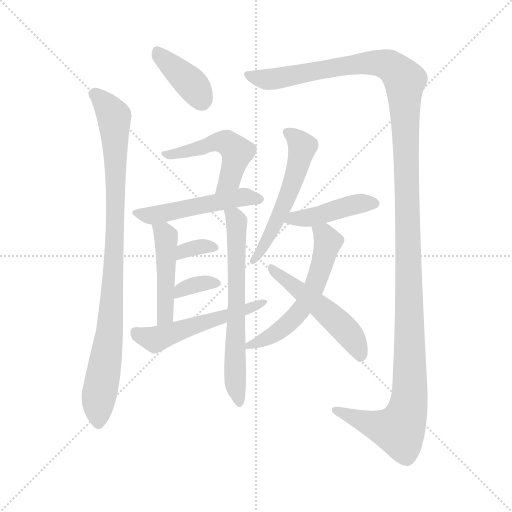
t = 0.00 s
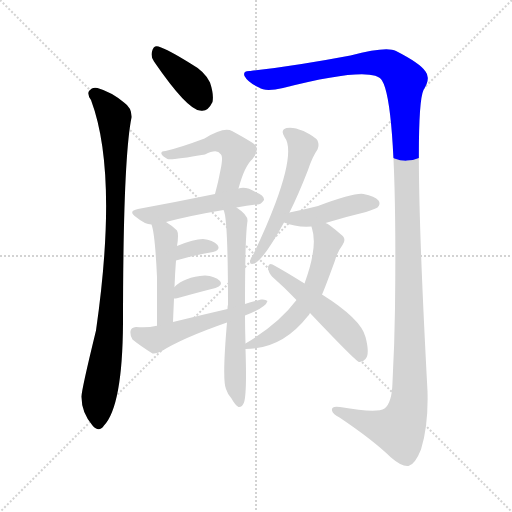
t = 2.02 s
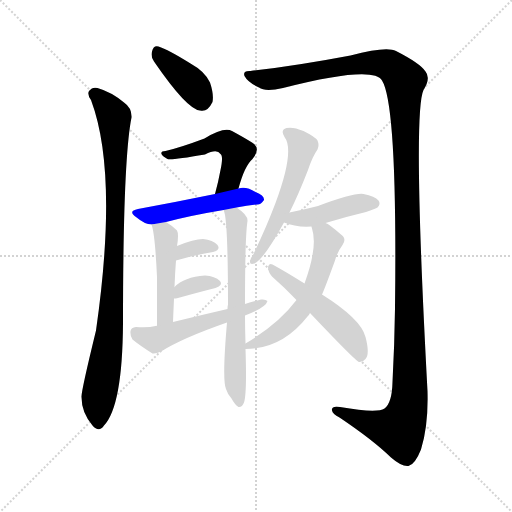
t = 4.04 s
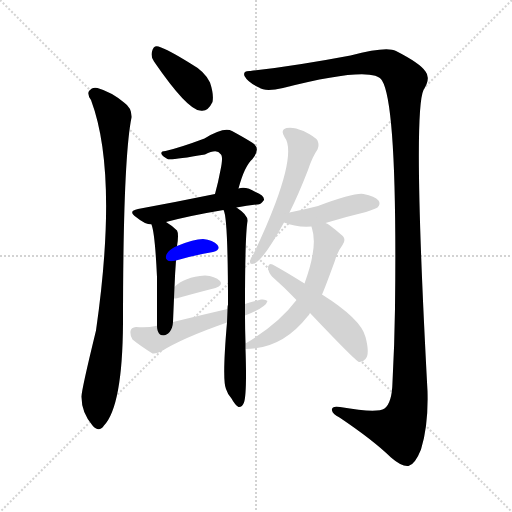
t = 6.07 s
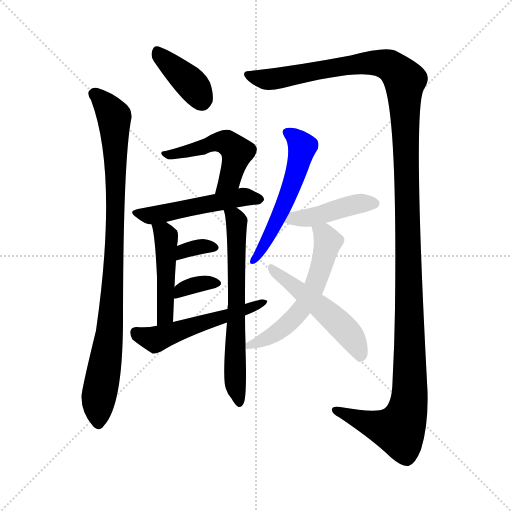
t = 8.09 s
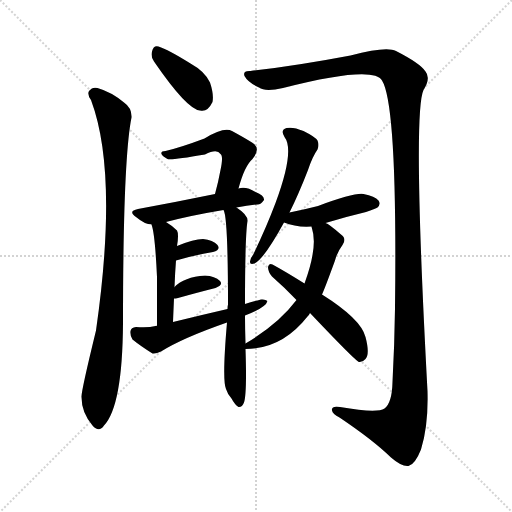
t = 10.11 s

The animated SVG that drew these frames (rendered in a browser with its animation timeline set to each time). Animation: 14 CSS @keyframes rules; one cycle of 10.11 s.

<svg version="1.1" viewBox="0 0 1024 1024" xmlns="http://www.w3.org/2000/svg">
  <g stroke="lightgray" stroke-dasharray="1,1" stroke-width="1" transform="scale(4, 4)">
    <line x1="0" y1="0" x2="256" y2="256"></line>
    <line x1="256" y1="0" x2="0" y2="256"></line>
    <line x1="128" y1="0" x2="128" y2="256"></line>
    <line x1="0" y1="128" x2="256" y2="128"></line>
  </g>
<g transform="scale(1, -1) translate(0, -900)">
   <style type="text/css">
    @keyframes keyframes0 {
      from {
       stroke: blue;
       stroke-dashoffset: 388;
       stroke-width: 128;
       }
       56% {
       animation-timing-function: step-end;
       stroke: blue;
       stroke-dashoffset: 0;
       stroke-width: 128;
       }
       to {
       stroke: black;
       stroke-width: 1024;
       }
       }
       #make-me-a-hanzi-animation-0 {
         animation: keyframes0 0.565755s both;
         animation-delay: 0.000000s;
         animation-timing-function: linear;
       }
    @keyframes keyframes1 {
      from {
       stroke: blue;
       stroke-dashoffset: 932;
       stroke-width: 128;
       }
       75% {
       animation-timing-function: step-end;
       stroke: blue;
       stroke-dashoffset: 0;
       stroke-width: 128;
       }
       to {
       stroke: black;
       stroke-width: 1024;
       }
       }
       #make-me-a-hanzi-animation-1 {
         animation: keyframes1 1.008464s both;
         animation-delay: 0.565755s;
         animation-timing-function: linear;
       }
    @keyframes keyframes2 {
      from {
       stroke: blue;
       stroke-dashoffset: 1419;
       stroke-width: 128;
       }
       82% {
       animation-timing-function: step-end;
       stroke: blue;
       stroke-dashoffset: 0;
       stroke-width: 128;
       }
       to {
       stroke: black;
       stroke-width: 1024;
       }
       }
       #make-me-a-hanzi-animation-2 {
         animation: keyframes2 1.404785s both;
         animation-delay: 1.574219s;
         animation-timing-function: linear;
       }
    @keyframes keyframes3 {
      from {
       stroke: blue;
       stroke-dashoffset: 501;
       stroke-width: 128;
       }
       62% {
       animation-timing-function: step-end;
       stroke: blue;
       stroke-dashoffset: 0;
       stroke-width: 128;
       }
       to {
       stroke: black;
       stroke-width: 1024;
       }
       }
       #make-me-a-hanzi-animation-3 {
         animation: keyframes3 0.657715s both;
         animation-delay: 2.979004s;
         animation-timing-function: linear;
       }
    @keyframes keyframes4 {
      from {
       stroke: blue;
       stroke-dashoffset: 507;
       stroke-width: 128;
       }
       62% {
       animation-timing-function: step-end;
       stroke: blue;
       stroke-dashoffset: 0;
       stroke-width: 128;
       }
       to {
       stroke: black;
       stroke-width: 1024;
       }
       }
       #make-me-a-hanzi-animation-4 {
         animation: keyframes4 0.662598s both;
         animation-delay: 3.636719s;
         animation-timing-function: linear;
       }
    @keyframes keyframes5 {
      from {
       stroke: blue;
       stroke-dashoffset: 463;
       stroke-width: 128;
       }
       60% {
       animation-timing-function: step-end;
       stroke: blue;
       stroke-dashoffset: 0;
       stroke-width: 128;
       }
       to {
       stroke: black;
       stroke-width: 1024;
       }
       }
       #make-me-a-hanzi-animation-5 {
         animation: keyframes5 0.626790s both;
         animation-delay: 4.299316s;
         animation-timing-function: linear;
       }
    @keyframes keyframes6 {
      from {
       stroke: blue;
       stroke-dashoffset: 649;
       stroke-width: 128;
       }
       68% {
       animation-timing-function: step-end;
       stroke: blue;
       stroke-dashoffset: 0;
       stroke-width: 128;
       }
       to {
       stroke: black;
       stroke-width: 1024;
       }
       }
       #make-me-a-hanzi-animation-6 {
         animation: keyframes6 0.778158s both;
         animation-delay: 4.926107s;
         animation-timing-function: linear;
       }
    @keyframes keyframes7 {
      from {
       stroke: blue;
       stroke-dashoffset: 333;
       stroke-width: 128;
       }
       52% {
       animation-timing-function: step-end;
       stroke: blue;
       stroke-dashoffset: 0;
       stroke-width: 128;
       }
       to {
       stroke: black;
       stroke-width: 1024;
       }
       }
       #make-me-a-hanzi-animation-7 {
         animation: keyframes7 0.520996s both;
         animation-delay: 5.704264s;
         animation-timing-function: linear;
       }
    @keyframes keyframes8 {
      from {
       stroke: blue;
       stroke-dashoffset: 345;
       stroke-width: 128;
       }
       53% {
       animation-timing-function: step-end;
       stroke: blue;
       stroke-dashoffset: 0;
       stroke-width: 128;
       }
       to {
       stroke: black;
       stroke-width: 1024;
       }
       }
       #make-me-a-hanzi-animation-8 {
         animation: keyframes8 0.530762s both;
         animation-delay: 6.225260s;
         animation-timing-function: linear;
       }
    @keyframes keyframes9 {
      from {
       stroke: blue;
       stroke-dashoffset: 528;
       stroke-width: 128;
       }
       63% {
       animation-timing-function: step-end;
       stroke: blue;
       stroke-dashoffset: 0;
       stroke-width: 128;
       }
       to {
       stroke: black;
       stroke-width: 1024;
       }
       }
       #make-me-a-hanzi-animation-9 {
         animation: keyframes9 0.679688s both;
         animation-delay: 6.756022s;
         animation-timing-function: linear;
       }
    @keyframes keyframes10 {
      from {
       stroke: blue;
       stroke-dashoffset: 544;
       stroke-width: 128;
       }
       64% {
       animation-timing-function: step-end;
       stroke: blue;
       stroke-dashoffset: 0;
       stroke-width: 128;
       }
       to {
       stroke: black;
       stroke-width: 1024;
       }
       }
       #make-me-a-hanzi-animation-10 {
         animation: keyframes10 0.692708s both;
         animation-delay: 7.435710s;
         animation-timing-function: linear;
       }
    @keyframes keyframes11 {
      from {
       stroke: blue;
       stroke-dashoffset: 431;
       stroke-width: 128;
       }
       58% {
       animation-timing-function: step-end;
       stroke: blue;
       stroke-dashoffset: 0;
       stroke-width: 128;
       }
       to {
       stroke: black;
       stroke-width: 1024;
       }
       }
       #make-me-a-hanzi-animation-11 {
         animation: keyframes11 0.600749s both;
         animation-delay: 8.128418s;
         animation-timing-function: linear;
       }
    @keyframes keyframes12 {
      from {
       stroke: blue;
       stroke-dashoffset: 570;
       stroke-width: 128;
       }
       65% {
       animation-timing-function: step-end;
       stroke: blue;
       stroke-dashoffset: 0;
       stroke-width: 128;
       }
       to {
       stroke: black;
       stroke-width: 1024;
       }
       }
       #make-me-a-hanzi-animation-12 {
         animation: keyframes12 0.713867s both;
         animation-delay: 8.729167s;
         animation-timing-function: linear;
       }
    @keyframes keyframes13 {
      from {
       stroke: blue;
       stroke-dashoffset: 512;
       stroke-width: 128;
       }
       63% {
       animation-timing-function: step-end;
       stroke: blue;
       stroke-dashoffset: 0;
       stroke-width: 128;
       }
       to {
       stroke: black;
       stroke-width: 1024;
       }
       }
       #make-me-a-hanzi-animation-13 {
         animation: keyframes13 0.666667s both;
         animation-delay: 9.443034s;
         animation-timing-function: linear;
       }
</style>
<path d="M 308.0 777.0 Q 374.0 681.0 400.0 679.0 Q 415.0 675.0 425.0 696.0 Q 428.0 711.0 420.0 735.0 Q 410.0 757.0 381.0 773.0 Q 336.0 801.0 317.0 807.0 Q 307.0 810.0 304.0 797.0 Q 301.0 787.0 308.0 777.0 Z" fill="lightgray"></path> 
<path d="M 182.0 700.0 Q 237.0 553.0 192.0 239.0 Q 162.0 116.0 163.0 106.0 Q 163.0 75.0 185.0 49.0 Q 198.0 34.0 208.0 49.0 Q 245.0 88.0 246.0 254.0 Q 246.0 581.0 263.0 665.0 Q 264.0 684.0 248.0 695.0 Q 223.0 716.0 195.0 724.0 Q 185.0 727.0 178.0 718.0 Q 174.0 711.0 182.0 700.0 Z" fill="lightgray"></path> 
<path d="M 501.0 758.0 Q 485.0 759.0 489.0 748.0 Q 496.0 735.0 518.0 725.0 Q 530.0 716.0 566.0 724.0 Q 747.0 770.0 764.0 739.0 Q 795.0 690.0 790.0 283.0 Q 789.0 211.0 785.0 136.0 Q 784.0 94.0 769.0 83.0 Q 754.0 73.0 680.0 86.0 Q 662.0 89.0 664.0 79.0 Q 665.0 72.0 679.0 65.0 Q 746.0 20.0 782.0 -15.0 Q 804.0 -34.0 817.0 -32.0 Q 830.0 -29.0 842.0 1.0 Q 857.0 49.0 855.0 118.0 Q 825.0 673.0 847.0 720.0 Q 862.0 744.0 851.0 757.0 Q 841.0 773.0 792.0 798.0 Q 773.0 808.0 701.0 789.0 Q 590.0 768.0 501.0 758.0 Z" fill="lightgray"></path> 
<path d="M 477.0 523.0 Q 489.0 568.0 505.0 582.0 Q 523.0 604.0 504.0 615.0 Q 488.0 625.0 464.0 638.0 Q 448.0 647.0 409.0 623.0 Q 361.0 605.0 331.0 598.0 Q 321.0 598.0 323.0 592.0 Q 324.0 588.0 335.0 582.0 Q 341.0 579.0 410.0 591.0 Q 434.0 603.0 441.0 592.0 Q 447.0 588.0 441.0 560.0 Q 437.0 538.0 430.0 512.0 C 422.0 483.0 469.0 494.0 477.0 523.0 Z" fill="lightgray"></path> 
<path d="M 473.0 485.0 Q 495.0 489.0 514.0 491.0 Q 521.0 490.0 528.0 500.0 Q 529.0 509.0 511.0 516.0 Q 492.0 528.0 477.0 523.0 L 430.0 512.0 Q 352.0 496.0 276.0 482.0 Q 255.0 478.0 272.0 466.0 Q 290.0 451.0 303.0 451.0 L 332.0 456.0 Q 381.0 469.0 447.0 480.0 L 473.0 485.0 Z" fill="lightgray"></path> 
<path d="M 303.0 451.0 Q 310.0 433.0 314.0 346.0 Q 314.0 309.0 314.0 248.0 C 314.0 218.0 345.0 226.0 346.0 256.0 Q 347.0 281.0 348.0 303.0 L 349.0 326.0 Q 350.0 354.0 352.0 379.0 L 354.0 408.0 Q 358.0 432.0 354.0 439.0 Q 344.0 449.0 332.0 456.0 C 307.0 472.0 295.0 480.0 303.0 451.0 Z" fill="lightgray"></path> 
<path d="M 491.0 213.0 Q 490.0 243.0 490.0 269.0 L 490.0 292.0 Q 490.0 427.0 495.0 458.0 Q 496.0 470.0 473.0 485.0 C 449.0 503.0 439.0 509.0 447.0 480.0 Q 456.0 467.0 456.0 291.0 Q 455.0 288.0 455.0 282.0 L 454.0 255.0 Q 444.0 140.0 452.0 122.0 Q 455.0 112.0 463.0 103.0 Q 470.0 90.0 477.0 86.0 Q 484.0 85.0 488.0 95.0 Q 494.0 113.0 491.0 202.0 L 491.0 213.0 Z" fill="lightgray"></path> 
<path d="M 352.0 379.0 Q 394.0 391.0 426.0 396.0 Q 442.0 400.0 435.0 410.0 Q 426.0 420.0 406.0 422.0 Q 388.0 422.0 354.0 408.0 C 326.0 397.0 323.0 371.0 352.0 379.0 Z" fill="lightgray"></path> 
<path d="M 348.0 303.0 Q 351.0 303.0 356.0 304.0 Q 399.0 316.0 431.0 324.0 Q 447.0 330.0 440.0 338.0 Q 430.0 348.0 410.0 349.0 Q 368.0 346.0 349.0 326.0 C 328.0 305.0 324.0 301.0 348.0 303.0 Z" fill="lightgray"></path> 
<path d="M 490.0 269.0 Q 532.0 285.0 535.0 298.0 Q 531.0 302.0 522.0 301.0 Q 506.0 297.0 490.0 292.0 L 455.0 282.0 Q 403.0 270.0 346.0 256.0 C 317.0 249.0 316.0 248.0 314.0 248.0 Q 313.0 249.0 311.0 248.0 Q 296.0 244.0 272.0 246.0 Q 262.0 245.0 261.0 238.0 Q 260.0 228.0 265.0 221.0 Q 281.0 208.0 305.0 193.0 Q 312.0 192.0 322.0 197.0 Q 365.0 224.0 454.0 255.0 L 490.0 269.0 Z" fill="lightgray"></path> 
<path d="M 579.0 475.0 Q 597.0 511.0 616.0 560.0 Q 625.0 587.0 635.0 601.0 Q 639.0 610.0 635.0 619.0 Q 631.0 626.0 607.0 638.0 Q 586.0 647.0 573.0 644.0 Q 560.0 640.0 569.0 626.0 Q 590.0 599.0 551.0 494.0 Q 533.0 446.0 506.0 390.0 Q 500.0 383.0 500.0 377.0 Q 499.0 370.0 509.0 373.0 Q 528.0 382.0 568.0 455.0 L 579.0 475.0 Z" fill="lightgray"></path> 
<path d="M 651.0 454.0 Q 690.0 466.0 732.0 476.0 Q 751.0 483.0 755.0 485.0 Q 762.0 492.0 757.0 499.0 Q 750.0 508.0 727.0 512.0 Q 709.0 515.0 636.0 488.0 Q 609.0 481.0 579.0 475.0 C 550.0 469.0 540.0 466.0 568.0 455.0 Q 592.0 445.0 623.0 447.0 L 651.0 454.0 Z" fill="lightgray"></path> 
<path d="M 644.0 311.0 Q 650.0 324.0 670.0 379.0 Q 674.0 395.0 685.0 410.0 Q 694.0 423.0 682.0 431.0 Q 658.0 452.0 651.0 454.0 C 625.0 469.0 616.0 474.0 623.0 447.0 Q 623.0 446.0 624.0 443.0 Q 636.0 407.0 609.0 333.0 L 593.0 300.0 Q 557.0 252.0 491.0 213.0 C 472.0 201.0 472.0 201.0 491.0 202.0 Q 564.0 202.0 615.0 267.0 Q 618.0 270.0 620.0 274.0 L 644.0 311.0 Z" fill="lightgray"></path> 
<path d="M 620.0 274.0 Q 711.0 178.0 718.0 176.0 Q 725.0 175.0 731.0 182.0 Q 740.0 192.0 731.0 226.0 Q 722.0 262.0 644.0 311.0 L 609.0 333.0 Q 569.0 358.0 545.0 371.0 Q 538.0 375.0 536.0 366.0 Q 536.0 356.0 544.0 347.0 Q 568.0 326.0 593.0 300.0 L 620.0 274.0 Z" fill="lightgray"></path> 
      <clipPath id="make-me-a-hanzi-clip-0">
      <path d="M 308.0 777.0 Q 374.0 681.0 400.0 679.0 Q 415.0 675.0 425.0 696.0 Q 428.0 711.0 420.0 735.0 Q 410.0 757.0 381.0 773.0 Q 336.0 801.0 317.0 807.0 Q 307.0 810.0 304.0 797.0 Q 301.0 787.0 308.0 777.0 Z" fill="lightgray"></path>
      </clipPath>
      <path clip-path="url(#make-me-a-hanzi-clip-0)" d="M 314.0 797.0 L 385.0 730.0 L 404.0 701.0 " fill="none" id="make-me-a-hanzi-animation-0" stroke-dasharray="260 520" stroke-linecap="round"></path>

      <clipPath id="make-me-a-hanzi-clip-1">
      <path d="M 182.0 700.0 Q 237.0 553.0 192.0 239.0 Q 162.0 116.0 163.0 106.0 Q 163.0 75.0 185.0 49.0 Q 198.0 34.0 208.0 49.0 Q 245.0 88.0 246.0 254.0 Q 246.0 581.0 263.0 665.0 Q 264.0 684.0 248.0 695.0 Q 223.0 716.0 195.0 724.0 Q 185.0 727.0 178.0 718.0 Q 174.0 711.0 182.0 700.0 Z" fill="lightgray"></path>
      </clipPath>
      <path clip-path="url(#make-me-a-hanzi-clip-1)" d="M 188.0 713.0 L 228.0 667.0 L 231.0 598.0 L 227.0 338.0 L 215.0 200.0 L 196.0 92.0 L 197.0 54.0 " fill="none" id="make-me-a-hanzi-animation-1" stroke-dasharray="804 1608" stroke-linecap="round"></path>

      <clipPath id="make-me-a-hanzi-clip-2">
      <path d="M 501.0 758.0 Q 485.0 759.0 489.0 748.0 Q 496.0 735.0 518.0 725.0 Q 530.0 716.0 566.0 724.0 Q 747.0 770.0 764.0 739.0 Q 795.0 690.0 790.0 283.0 Q 789.0 211.0 785.0 136.0 Q 784.0 94.0 769.0 83.0 Q 754.0 73.0 680.0 86.0 Q 662.0 89.0 664.0 79.0 Q 665.0 72.0 679.0 65.0 Q 746.0 20.0 782.0 -15.0 Q 804.0 -34.0 817.0 -32.0 Q 830.0 -29.0 842.0 1.0 Q 857.0 49.0 855.0 118.0 Q 825.0 673.0 847.0 720.0 Q 862.0 744.0 851.0 757.0 Q 841.0 773.0 792.0 798.0 Q 773.0 808.0 701.0 789.0 Q 590.0 768.0 501.0 758.0 Z" fill="lightgray"></path>
      </clipPath>
      <path clip-path="url(#make-me-a-hanzi-clip-2)" d="M 499.0 749.0 L 542.0 741.0 L 696.0 770.0 L 755.0 775.0 L 788.0 763.0 L 810.0 739.0 L 820.0 267.0 L 821.0 131.0 L 815.0 79.0 L 798.0 40.0 L 757.0 47.0 L 672.0 79.0 " fill="none" id="make-me-a-hanzi-animation-2" stroke-dasharray="1291 2582" stroke-linecap="round"></path>

      <clipPath id="make-me-a-hanzi-clip-3">
      <path d="M 477.0 523.0 Q 489.0 568.0 505.0 582.0 Q 523.0 604.0 504.0 615.0 Q 488.0 625.0 464.0 638.0 Q 448.0 647.0 409.0 623.0 Q 361.0 605.0 331.0 598.0 Q 321.0 598.0 323.0 592.0 Q 324.0 588.0 335.0 582.0 Q 341.0 579.0 410.0 591.0 Q 434.0 603.0 441.0 592.0 Q 447.0 588.0 441.0 560.0 Q 437.0 538.0 430.0 512.0 C 422.0 483.0 469.0 494.0 477.0 523.0 Z" fill="lightgray"></path>
      </clipPath>
      <path clip-path="url(#make-me-a-hanzi-clip-3)" d="M 331.0 590.0 L 396.0 600.0 L 425.0 615.0 L 459.0 612.0 L 474.0 596.0 L 468.0 570.0 L 460.0 542.0 L 435.0 518.0 " fill="none" id="make-me-a-hanzi-animation-3" stroke-dasharray="373 746" stroke-linecap="round"></path>

      <clipPath id="make-me-a-hanzi-clip-4">
      <path d="M 473.0 485.0 Q 495.0 489.0 514.0 491.0 Q 521.0 490.0 528.0 500.0 Q 529.0 509.0 511.0 516.0 Q 492.0 528.0 477.0 523.0 L 430.0 512.0 Q 352.0 496.0 276.0 482.0 Q 255.0 478.0 272.0 466.0 Q 290.0 451.0 303.0 451.0 L 332.0 456.0 Q 381.0 469.0 447.0 480.0 L 473.0 485.0 Z" fill="lightgray"></path>
      </clipPath>
      <path clip-path="url(#make-me-a-hanzi-clip-4)" d="M 273.0 474.0 L 307.0 469.0 L 485.0 506.0 L 519.0 501.0 " fill="none" id="make-me-a-hanzi-animation-4" stroke-dasharray="379 758" stroke-linecap="round"></path>

      <clipPath id="make-me-a-hanzi-clip-5">
      <path d="M 303.0 451.0 Q 310.0 433.0 314.0 346.0 Q 314.0 309.0 314.0 248.0 C 314.0 218.0 345.0 226.0 346.0 256.0 Q 347.0 281.0 348.0 303.0 L 349.0 326.0 Q 350.0 354.0 352.0 379.0 L 354.0 408.0 Q 358.0 432.0 354.0 439.0 Q 344.0 449.0 332.0 456.0 C 307.0 472.0 295.0 480.0 303.0 451.0 Z" fill="lightgray"></path>
      </clipPath>
      <path clip-path="url(#make-me-a-hanzi-clip-5)" d="M 311.0 450.0 L 332.0 427.0 L 331.0 281.0 L 330.0 269.0 L 318.0 256.0 " fill="none" id="make-me-a-hanzi-animation-5" stroke-dasharray="335 670" stroke-linecap="round"></path>

      <clipPath id="make-me-a-hanzi-clip-6">
      <path d="M 491.0 213.0 Q 490.0 243.0 490.0 269.0 L 490.0 292.0 Q 490.0 427.0 495.0 458.0 Q 496.0 470.0 473.0 485.0 C 449.0 503.0 439.0 509.0 447.0 480.0 Q 456.0 467.0 456.0 291.0 Q 455.0 288.0 455.0 282.0 L 454.0 255.0 Q 444.0 140.0 452.0 122.0 Q 455.0 112.0 463.0 103.0 Q 470.0 90.0 477.0 86.0 Q 484.0 85.0 488.0 95.0 Q 494.0 113.0 491.0 202.0 L 491.0 213.0 Z" fill="lightgray"></path>
      </clipPath>
      <path clip-path="url(#make-me-a-hanzi-clip-6)" d="M 454.0 481.0 L 473.0 457.0 L 469.0 180.0 L 479.0 95.0 " fill="none" id="make-me-a-hanzi-animation-6" stroke-dasharray="521 1042" stroke-linecap="round"></path>

      <clipPath id="make-me-a-hanzi-clip-7">
      <path d="M 352.0 379.0 Q 394.0 391.0 426.0 396.0 Q 442.0 400.0 435.0 410.0 Q 426.0 420.0 406.0 422.0 Q 388.0 422.0 354.0 408.0 C 326.0 397.0 323.0 371.0 352.0 379.0 Z" fill="lightgray"></path>
      </clipPath>
      <path clip-path="url(#make-me-a-hanzi-clip-7)" d="M 359.0 386.0 L 367.0 399.0 L 381.0 403.0 L 428.0 405.0 " fill="none" id="make-me-a-hanzi-animation-7" stroke-dasharray="205 410" stroke-linecap="round"></path>

      <clipPath id="make-me-a-hanzi-clip-8">
      <path d="M 348.0 303.0 Q 351.0 303.0 356.0 304.0 Q 399.0 316.0 431.0 324.0 Q 447.0 330.0 440.0 338.0 Q 430.0 348.0 410.0 349.0 Q 368.0 346.0 349.0 326.0 C 328.0 305.0 324.0 301.0 348.0 303.0 Z" fill="lightgray"></path>
      </clipPath>
      <path clip-path="url(#make-me-a-hanzi-clip-8)" d="M 351.0 309.0 L 370.0 324.0 L 404.0 334.0 L 433.0 333.0 " fill="none" id="make-me-a-hanzi-animation-8" stroke-dasharray="217 434" stroke-linecap="round"></path>

      <clipPath id="make-me-a-hanzi-clip-9">
      <path d="M 490.0 269.0 Q 532.0 285.0 535.0 298.0 Q 531.0 302.0 522.0 301.0 Q 506.0 297.0 490.0 292.0 L 455.0 282.0 Q 403.0 270.0 346.0 256.0 C 317.0 249.0 316.0 248.0 314.0 248.0 Q 313.0 249.0 311.0 248.0 Q 296.0 244.0 272.0 246.0 Q 262.0 245.0 261.0 238.0 Q 260.0 228.0 265.0 221.0 Q 281.0 208.0 305.0 193.0 Q 312.0 192.0 322.0 197.0 Q 365.0 224.0 454.0 255.0 L 490.0 269.0 Z" fill="lightgray"></path>
      </clipPath>
      <path clip-path="url(#make-me-a-hanzi-clip-9)" d="M 272.0 234.0 L 310.0 221.0 L 496.0 281.0 L 528.0 298.0 " fill="none" id="make-me-a-hanzi-animation-9" stroke-dasharray="400 800" stroke-linecap="round"></path>

      <clipPath id="make-me-a-hanzi-clip-10">
      <path d="M 579.0 475.0 Q 597.0 511.0 616.0 560.0 Q 625.0 587.0 635.0 601.0 Q 639.0 610.0 635.0 619.0 Q 631.0 626.0 607.0 638.0 Q 586.0 647.0 573.0 644.0 Q 560.0 640.0 569.0 626.0 Q 590.0 599.0 551.0 494.0 Q 533.0 446.0 506.0 390.0 Q 500.0 383.0 500.0 377.0 Q 499.0 370.0 509.0 373.0 Q 528.0 382.0 568.0 455.0 L 579.0 475.0 Z" fill="lightgray"></path>
      </clipPath>
      <path clip-path="url(#make-me-a-hanzi-clip-10)" d="M 575.0 634.0 L 604.0 607.0 L 598.0 576.0 L 552.0 451.0 L 507.0 381.0 " fill="none" id="make-me-a-hanzi-animation-10" stroke-dasharray="416 832" stroke-linecap="round"></path>

      <clipPath id="make-me-a-hanzi-clip-11">
      <path d="M 651.0 454.0 Q 690.0 466.0 732.0 476.0 Q 751.0 483.0 755.0 485.0 Q 762.0 492.0 757.0 499.0 Q 750.0 508.0 727.0 512.0 Q 709.0 515.0 636.0 488.0 Q 609.0 481.0 579.0 475.0 C 550.0 469.0 540.0 466.0 568.0 455.0 Q 592.0 445.0 623.0 447.0 L 651.0 454.0 Z" fill="lightgray"></path>
      </clipPath>
      <path clip-path="url(#make-me-a-hanzi-clip-11)" d="M 576.0 457.0 L 640.0 469.0 L 706.0 490.0 L 747.0 493.0 " fill="none" id="make-me-a-hanzi-animation-11" stroke-dasharray="303 606" stroke-linecap="round"></path>

      <clipPath id="make-me-a-hanzi-clip-12">
      <path d="M 644.0 311.0 Q 650.0 324.0 670.0 379.0 Q 674.0 395.0 685.0 410.0 Q 694.0 423.0 682.0 431.0 Q 658.0 452.0 651.0 454.0 C 625.0 469.0 616.0 474.0 623.0 447.0 Q 623.0 446.0 624.0 443.0 Q 636.0 407.0 609.0 333.0 L 593.0 300.0 Q 557.0 252.0 491.0 213.0 C 472.0 201.0 472.0 201.0 491.0 202.0 Q 564.0 202.0 615.0 267.0 Q 618.0 270.0 620.0 274.0 L 644.0 311.0 Z" fill="lightgray"></path>
      </clipPath>
      <path clip-path="url(#make-me-a-hanzi-clip-12)" d="M 631.0 447.0 L 656.0 417.0 L 624.0 315.0 L 573.0 250.0 L 539.0 225.0 L 499.0 208.0 " fill="none" id="make-me-a-hanzi-animation-12" stroke-dasharray="442 884" stroke-linecap="round"></path>

      <clipPath id="make-me-a-hanzi-clip-13">
      <path d="M 620.0 274.0 Q 711.0 178.0 718.0 176.0 Q 725.0 175.0 731.0 182.0 Q 740.0 192.0 731.0 226.0 Q 722.0 262.0 644.0 311.0 L 609.0 333.0 Q 569.0 358.0 545.0 371.0 Q 538.0 375.0 536.0 366.0 Q 536.0 356.0 544.0 347.0 Q 568.0 326.0 593.0 300.0 L 620.0 274.0 Z" fill="lightgray"></path>
      </clipPath>
      <path clip-path="url(#make-me-a-hanzi-clip-13)" d="M 544.0 363.0 L 681.0 251.0 L 712.0 212.0 L 722.0 185.0 " fill="none" id="make-me-a-hanzi-animation-13" stroke-dasharray="384 768" stroke-linecap="round"></path>

</g>
</svg>
